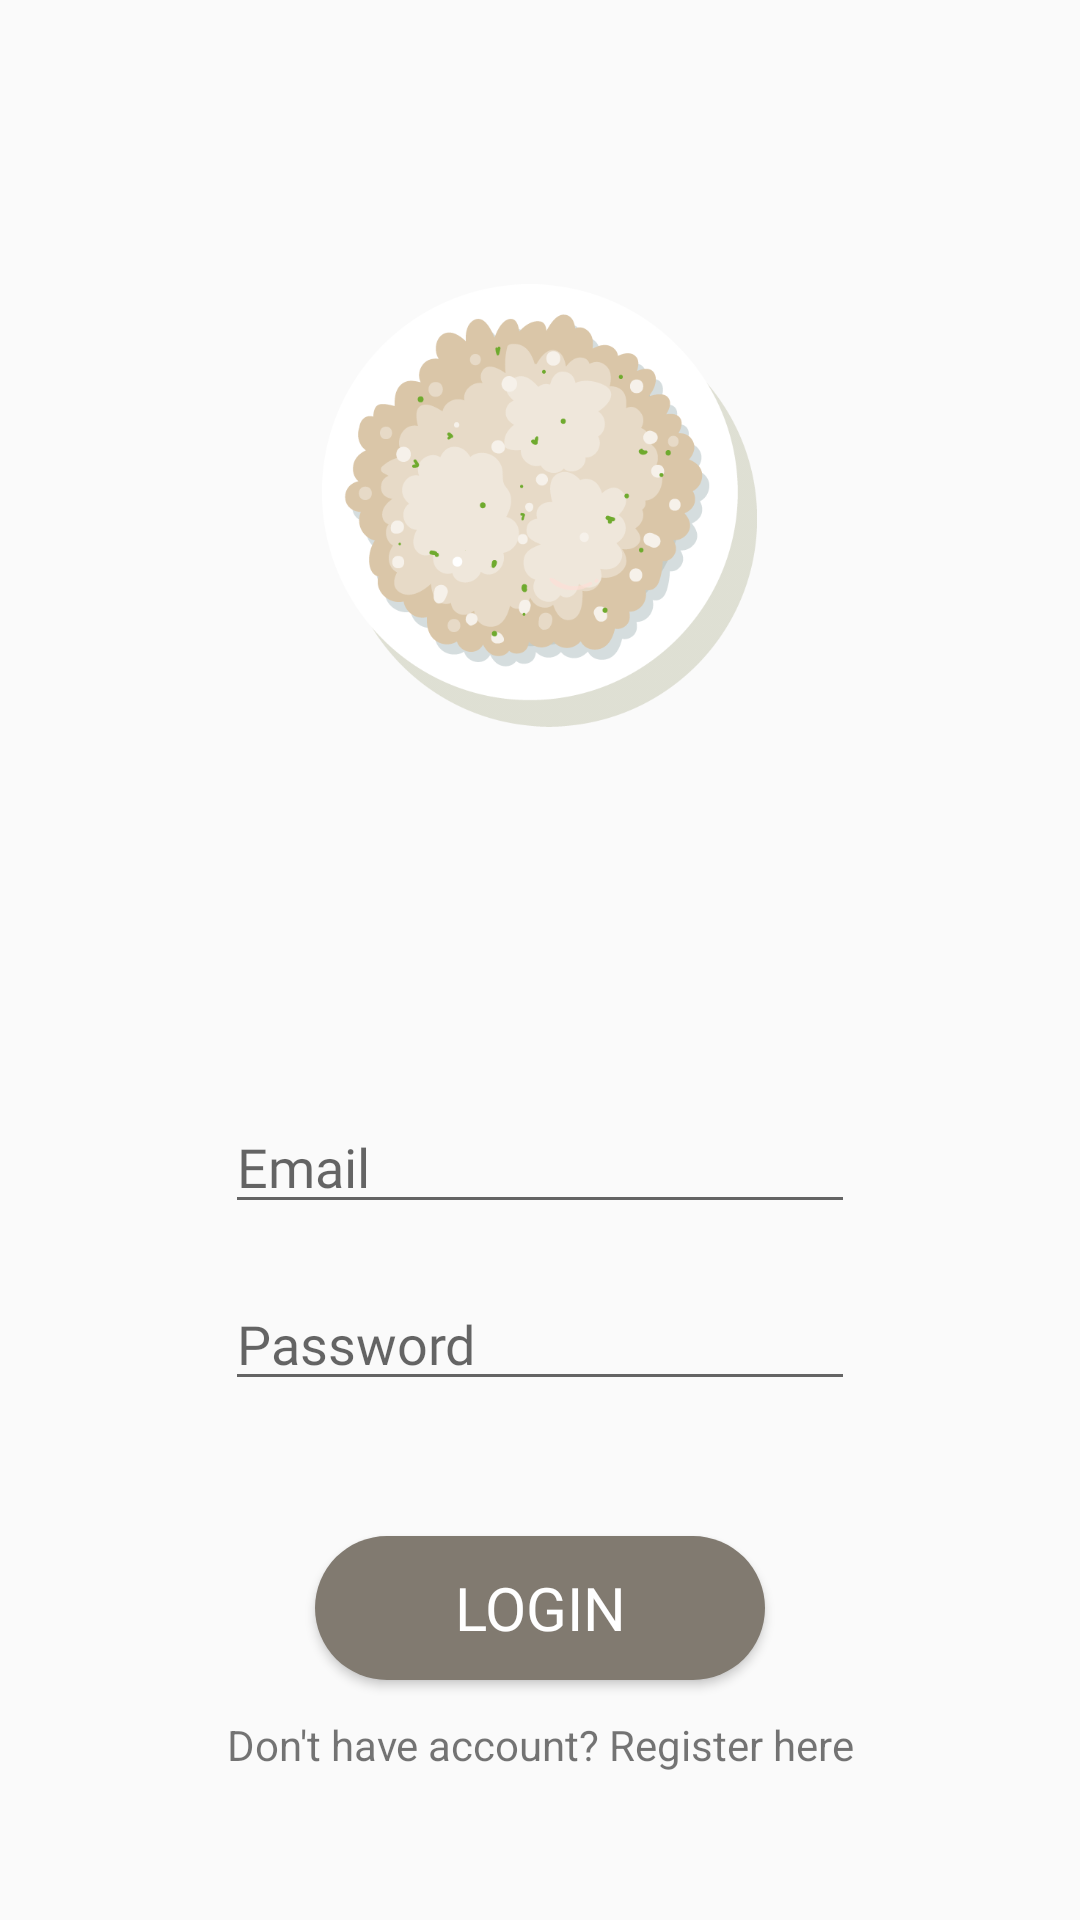

Produce the Android XML layout that renders to this screen, including the resource entries it uses.
<!-- AndroidManifest.xml: application theme AppTheme -->
<!-- res/layout/activity_login.xml -->
<?xml version="1.0" encoding="utf-8"?>
<RelativeLayout xmlns:android="http://schemas.android.com/apk/res/android"
    xmlns:app="http://schemas.android.com/apk/res-auto"
    xmlns:tools="http://schemas.android.com/tools"
    android:layout_width="match_parent"
    android:layout_height="match_parent"
    tools:context=".LoginActivity">

    <ProgressBar
        android:id="@+id/login_progress"
        style="?android:attr/progressBarStyleLarge"
        android:layout_width="wrap_content"
        android:layout_height="wrap_content"
        android:layout_marginBottom="8dp"
        android:visibility="gone" />
    <ImageView
        android:id="@+id/imageView"
        android:layout_width="145dp"
        android:layout_height="203dp"
        android:layout_alignParentTop="true"
        android:layout_centerHorizontal="true"
        android:layout_marginTop="67dp"
        app:srcCompat="@drawable/logo"
        tools:layout_editor_absoluteX="108dp"
        tools:layout_editor_absoluteY="16dp" />

    <EditText
        android:id="@+id/username"
        android:layout_width="wrap_content"
        android:layout_height="wrap_content"
        android:layout_alignParentBottom="true"
        android:layout_centerHorizontal="true"
        android:layout_marginBottom="232dp"
        android:ems="10"
        android:fontFamily="@font/montserrat_regular"
        android:hint="Email"
        android:inputType="textEmailAddress"
        android:singleLine="false"
        tools:layout_editor_absoluteX="72dp"
        tools:layout_editor_absoluteY="244dp" />

    <EditText
        android:id="@+id/passwordLogin"
        android:layout_width="wrap_content"
        android:layout_height="wrap_content"
        android:layout_alignParentBottom="true"
        android:layout_centerHorizontal="true"
        android:layout_marginBottom="173dp"
        android:ems="10"
        android:fontFamily="@font/montserrat_regular"
        android:hint="Password"
        android:inputType="textPassword"
        android:singleLine="false"
        tools:layout_editor_absoluteX="72dp"
        tools:layout_editor_absoluteY="307dp" />

    <Button
        android:id="@+id/masuk"
        android:layout_width="wrap_content"
        android:layout_height="wrap_content"
        android:layout_alignParentBottom="true"
        android:layout_centerHorizontal="true"
        android:layout_marginBottom="80dp"
        android:width="150dp"
        android:height="40dp"
        android:background="@drawable/roundedbutton"
        android:fontFamily="@font/montserrat_regular"
        android:gravity="center"
        android:text="Login"
        android:textColor="#ffffff"
        android:textSize="20sp"
        app:layout_constraintCircleRadius="10dp"
        tools:layout_editor_absoluteX="105dp"
        tools:layout_editor_absoluteY="402dp" />

    <TextView
        android:id="@+id/textViewSignup"
        android:layout_width="match_parent"
        android:layout_height="wrap_content"
        android:layout_alignParentBottom="true"
        android:layout_alignParentStart="true"
        android:layout_marginBottom="49dp"
        android:text="Don't have account? Register here"
        android:textAlignment="center" />

</RelativeLayout>
<!-- resources referenced by this layout -->
<resources>
  <!-- drawable logo: png bitmap (drawable, 48828 bytes) -->
  <!-- drawable roundedbutton (drawable) -->
  <?xml version="1.0" encoding="utf-8"?>
  <shape xmlns:android="http://schemas.android.com/apk/res/android"
      android:shape="rectangle">
      <solid android:color="@color/colorDarkGray" />
      <corners android:bottomRightRadius="26dp"
          android:bottomLeftRadius="26dp"
          android:topRightRadius="26dp"
          android:topLeftRadius="26dp"/>
  </shape>
  <style name="AppTheme" parent="Theme.AppCompat.Light.NoActionBar">
          
          <item name="colorPrimary">@color/colorLightGray</item>
          <item name="colorPrimaryDark">@color/colorDarkBrown</item>
          <item name="colorAccent">@color/colorDarkGray</item>
      </style>
  <color name="colorDarkGray">#817A70</color>
  <color name="colorLightGray">#CAC7C2</color>
  <color name="colorDarkBrown">#876C41</color>
</resources>
